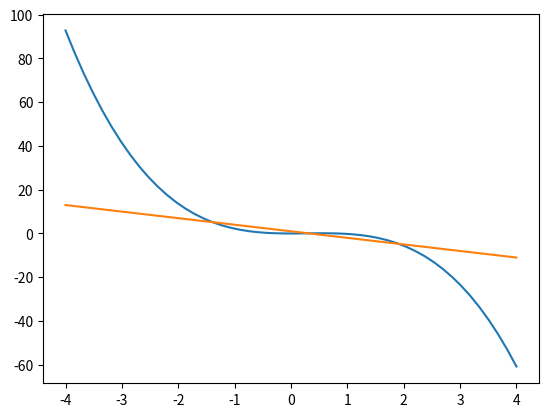

Here is the Python script that generated this plot:
#!/usr/bin/env python3
# -*- coding: utf-8 -*-
"""
Created on Tue Sep 28 19:03:03 2021

@author: RAI\diego.costas
"""

import numpy as np
import scipy.optimize as sco
import matplotlib.pyplot as plt

def f_nolineal(x):
    x1, x2 = x
    f1 = 1.2*x1**3 - x1**2 + x2
    f2 = 3*x1 + x2 -1 
    
    return [f1, f2]

sol1 = sco.fsolve(f_nolineal, [-2., -1.])
sol2 = sco.fsolve(f_nolineal, [0., 0.6])
sol3 = sco.fsolve(f_nolineal, [1.8, 2.2])

#
#
x1 = np.linspace(-4, 4, 50)
plt.plot(x1, x1**2 - 1.2*x1**3)
plt.plot(x1, 1 - 3*x1)